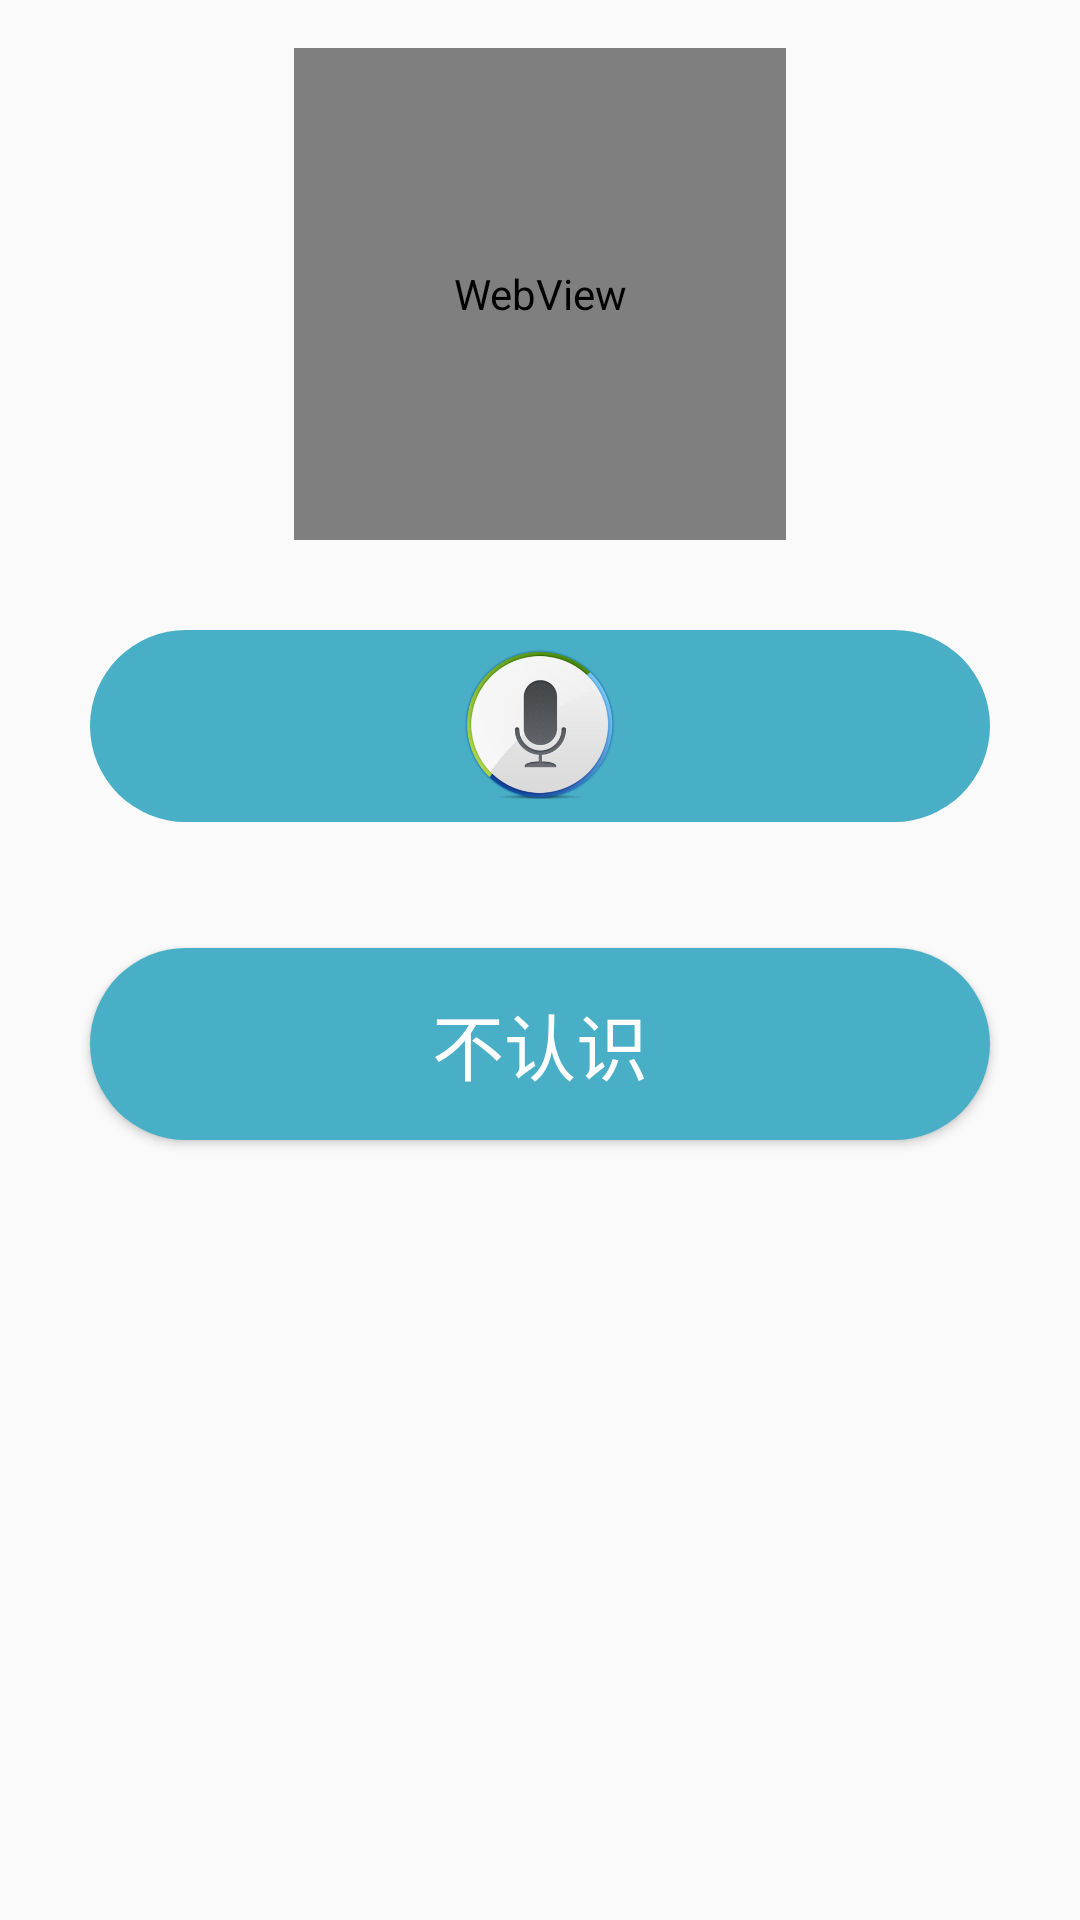

The Android layout XML behind this screen, and the referenced resources:
<!-- AndroidManifest.xml: application theme AppTheme -->
<!-- res/layout/fragment_learning_pronunciation.xml -->
<?xml version="1.0" encoding="utf-8"?>
<LinearLayout xmlns:android="http://schemas.android.com/apk/res/android"
    xmlns:tools="http://schemas.android.com/tools"
    android:layout_width="match_parent"
    android:layout_height="match_parent"
    android:orientation="vertical"
    xmlns:app="http://schemas.android.com/apk/res-auto"
    tools:context="com.littlebear.learnhanzi.ui.learning.LearningFragment_pronoumciation">
 

    <WebView
        android:id="@+id/webview"
        android:layout_width="164dp"
        android:layout_height="164dp"
        android:layout_marginTop="16dp"
        android:layout_gravity="center" />

    <ImageButton
        android:id="@+id/knownWord"
        android:layout_width="300dp"
        android:layout_height="64dp"
        android:layout_gravity="center"
        android:layout_marginTop="30dp"
        android:background="@drawable/round_button_style"
        android:scaleType="fitCenter"
        app:srcCompat="@drawable/record" />

    <Button
        android:id="@+id/unknownWord"
        android:layout_width="300dp"
        android:layout_height="64dp"
        android:layout_gravity="center"
        android:layout_marginTop="42dp"
        android:background="@drawable/round_button_style"
        android:gravity="center"
        android:text="不认识"
        android:textColor="@color/white"
        android:textSize="24sp" />


</LinearLayout>
<!-- resources referenced by this layout -->
<resources>
  <color name="white">#FFFFFF</color>
  <!-- drawable record: png bitmap (drawable, 14399 bytes) -->
  <!-- drawable round_button_style (drawable) -->
  <?xml version="1.0" encoding="utf-8"?>
  <selector xmlns:android="http://schemas.android.com/apk/res/android">
          <item android:state_pressed="true" android:drawable="@drawable/round_btn_pressed"/>
          <item android:drawable="@drawable/round_btn_normal"/>
  </selector>
  <style name="AppTheme" parent="Theme.AppCompat.Light.NoActionBar">
          
          <item name="colorPrimary">@color/colorPrimary</item>
          <item name="colorPrimaryDark">@color/colorPrimaryDark</item>
          <item name="colorAccent">@color/colorAccent</item>
      </style>
  <!-- drawable round_btn_pressed (drawable) -->
  <?xml version="1.0" encoding="utf-8"?>
  <shape xmlns:android="http://schemas.android.com/apk/res/android"
      android:shape="rectangle">
      <solid android:color="@color/colorButtonPressed"/>
      <corners
          android:topLeftRadius="32dp"
          android:topRightRadius="32dp"
          android:bottomLeftRadius="32dp"
          android:bottomRightRadius="32dp"/>
  </shape>
  <!-- drawable round_btn_normal (drawable) -->
  <?xml version="1.0" encoding="utf-8"?>
  <shape xmlns:android="http://schemas.android.com/apk/res/android"
      android:shape="rectangle">
      <solid android:color="@color/colorButtonNormal"/>
      <corners
          android:topLeftRadius="32dp"
          android:topRightRadius="32dp"
          android:bottomLeftRadius="32dp"
          android:bottomRightRadius="32dp"/>
  </shape>
  <color name="colorPrimary">#6200EE</color>
  <color name="colorPrimaryDark">#3700B3</color>
  <color name="colorAccent">#03DAC5</color>
  <color name="colorButtonPressed">#BCE2EB</color>
  <color name="colorButtonNormal">#48afc6</color>
</resources>
